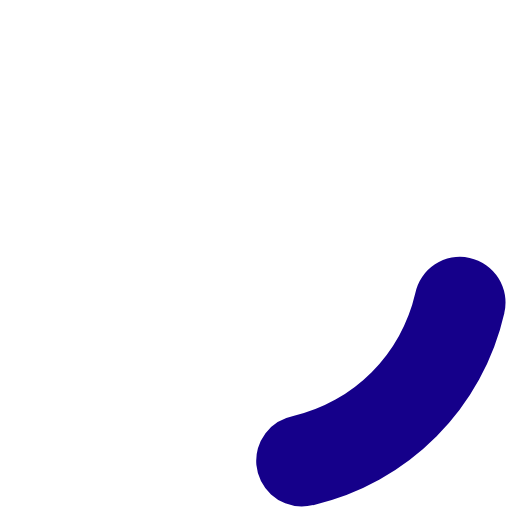
t = 0.00 s
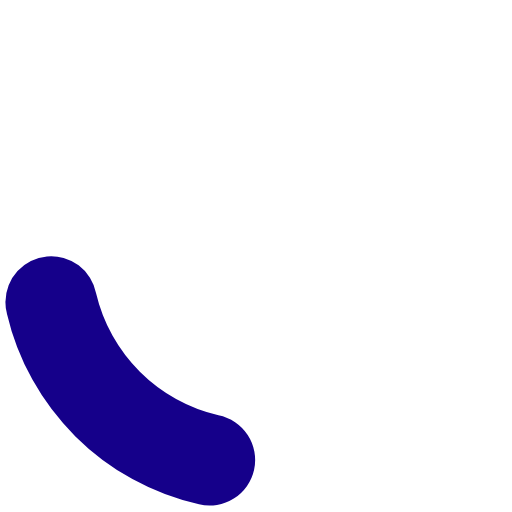
t = 0.25 s
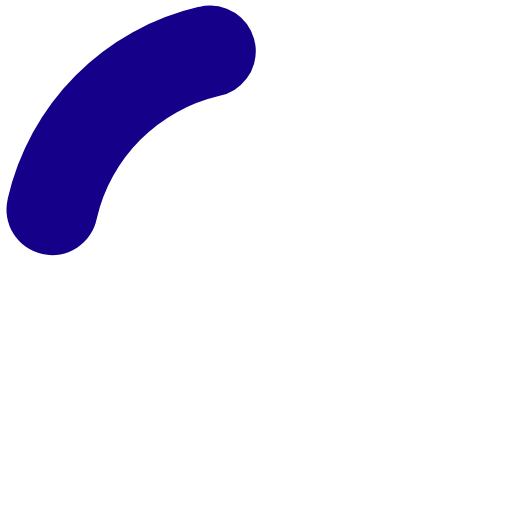
t = 0.50 s
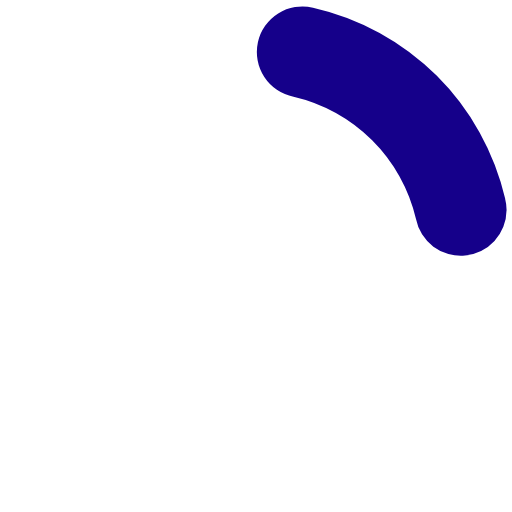
t = 0.75 s

The animated SVG that drew these frames (rendered in a browser with its animation timeline set to each time). Animation: 1 SMIL element (animateTransform=1); one cycle of 1.00 s, repeats indefinitely.

<?xml version="1.0" encoding="UTF-8" standalone="no"?><svg xmlns:svg="http://www.w3.org/2000/svg" xmlns="http://www.w3.org/2000/svg" xmlns:xlink="http://www.w3.org/1999/xlink" version="1.0" width="64px" height="64px" viewBox="0 0 128 128" xml:space="preserve"><g><path d="M75.4 126.63a11.43 11.43 0 0 1-2.1-22.65 40.9 40.9 0 0 0 30.5-30.6 11.4 11.4 0 1 1 22.27 4.87h.02a63.77 63.77 0 0 1-47.8 48.05v-.02a11.38 11.38 0 0 1-2.93.37z" fill="#15008a" fill-opacity="1"/><animateTransform attributeName="transform" type="rotate" from="0 64 64" to="360 64 64" dur="1000ms" repeatCount="indefinite"></animateTransform></g></svg>
